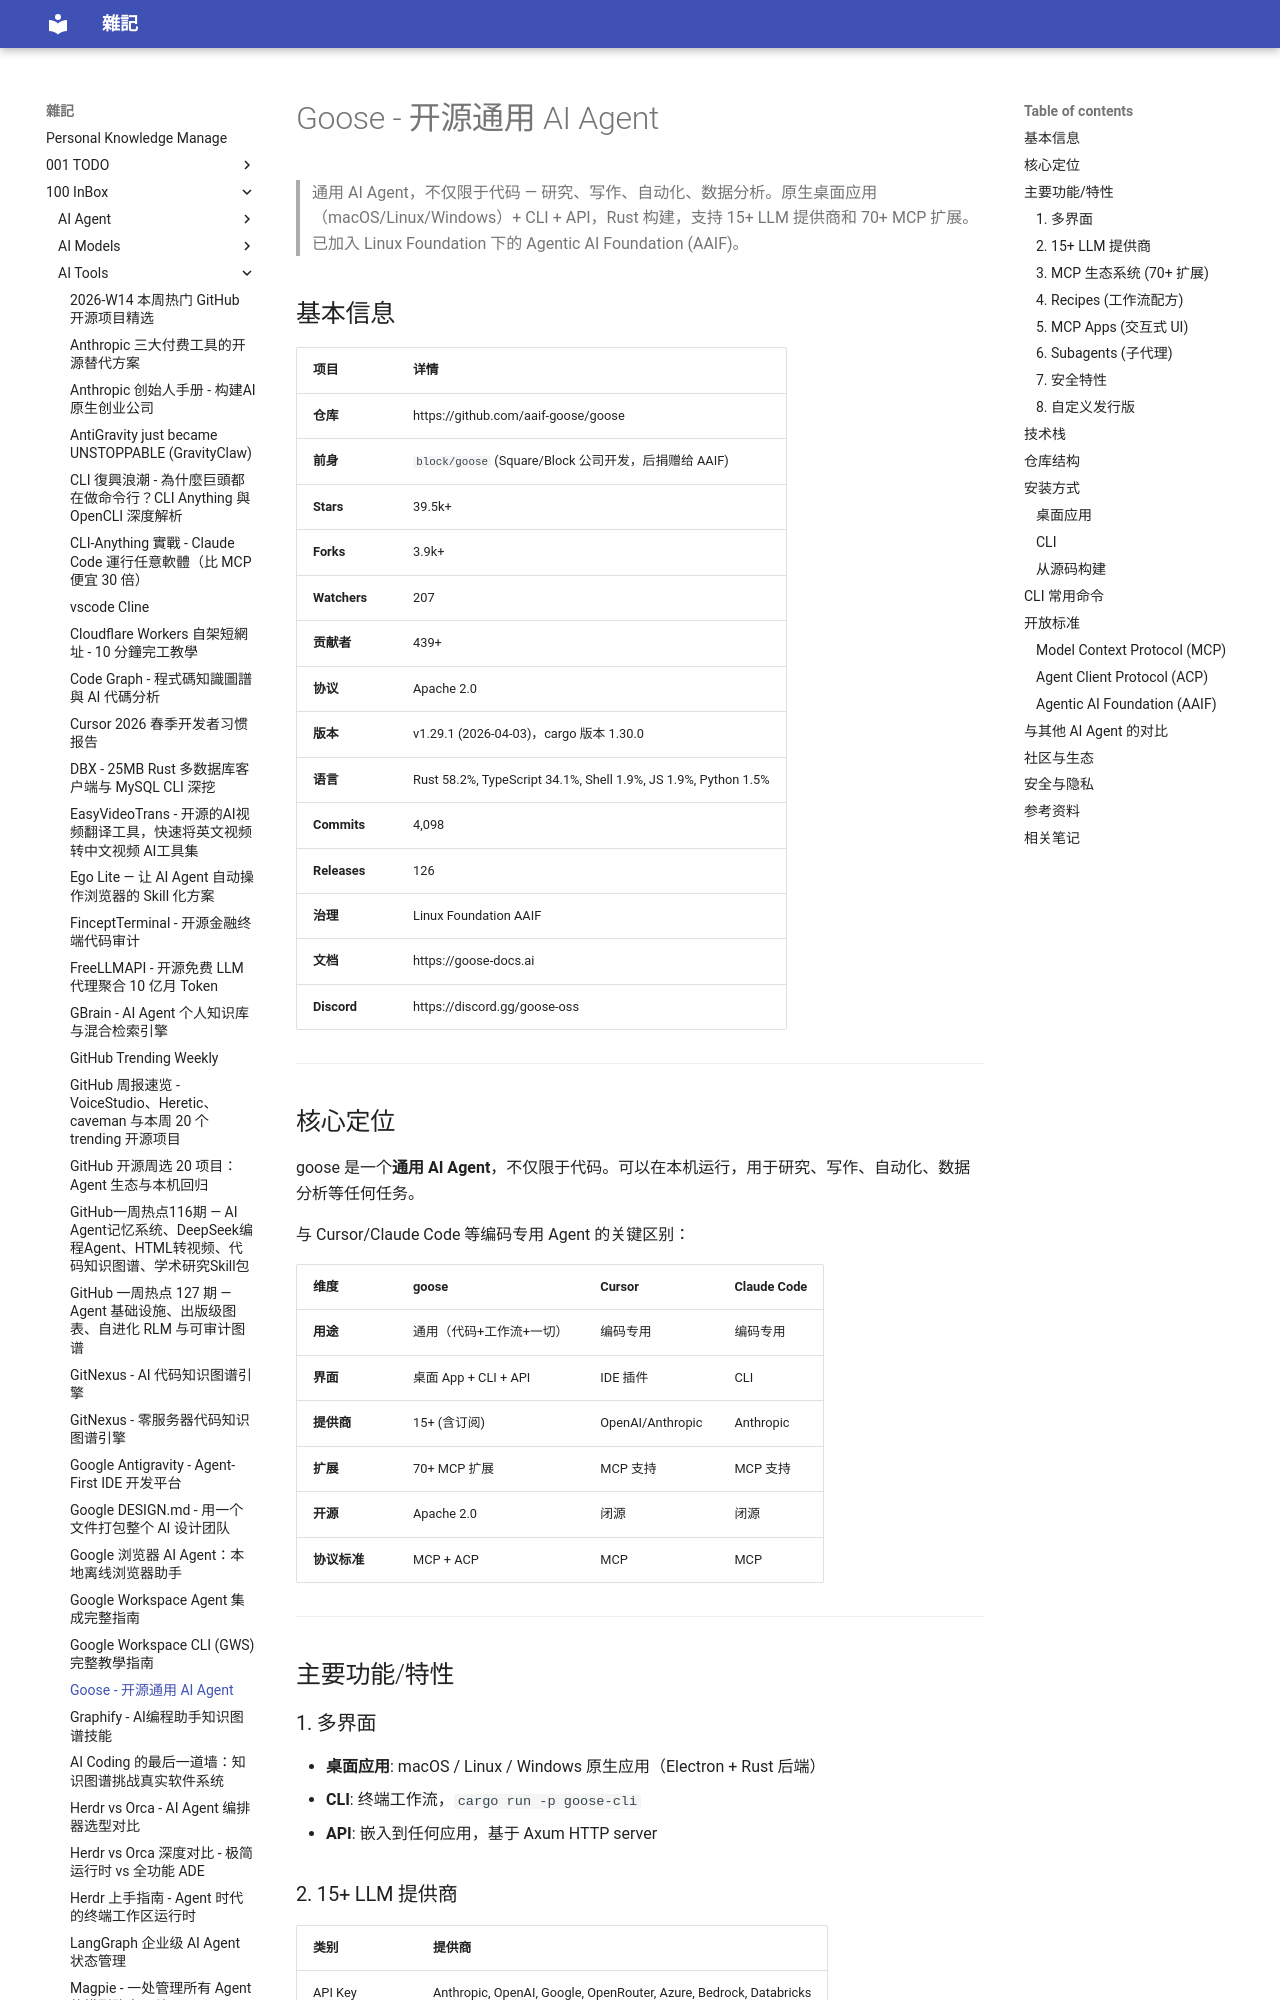

repository: yudady/yudady.github.io · page: 100-InBox/AI-Tools/Goose - 开源通用 AI Agent/index.html · generator: mkdocs

---
title: Goose - 开源通用 AI Agent
aliases: [goose, goose-agent, block-goose]
tags:
  - ai-agent
  - status/active
  - area/distill
  - type/doc
  - MCP
  - ACP
  - Rust
  - open-source
source:
  - "https://github.com/aaif-goose/goose"
author: Agentic AI Foundation (AAIF) at Linux Foundation
created: 2026-04-08 23:15
updated: 2026-04-08 23:15
description: |
  开源通用 AI Agent — 桌面应用 + CLI + API，支持 15+ LLM 提供商和 70+ MCP 扩展，Rust 构建，Apache 2.0 协议。
level: intermediate
stars: 5
---

# Goose - 开源通用 AI Agent

> 通用 AI Agent，不仅限于代码 — 研究、写作、自动化、数据分析。原生桌面应用（macOS/Linux/Windows）+ CLI + API，Rust 构建，支持 15+ LLM 提供商和 70+ MCP 扩展。已加入 Linux Foundation 下的 Agentic AI Foundation (AAIF)。

## 基本信息

| 项目 | 详情 |
|---|---|
| **仓库** | https://github.com/aaif-goose/goose |
| **前身** | `block/goose` (Square/Block 公司开发，后捐赠给 AAIF) |
| **Stars** | 39.5k+ |
| **Forks** | 3.9k+ |
| **Watchers** | 207 |
| **贡献者** | 439+ |
| **协议** | Apache 2.0 |
| **版本** | v1.29.1 (2026-04-03)，cargo 版本 1.30.0 |
| **语言** | Rust 58.2%, TypeScript 34.1%, Shell 1.9%, JS 1.9%, Python 1.5% |
| **Commits** | 4,098 |
| **Releases** | 126 |
| **治理** | Linux Foundation AAIF |
| **文档** | https://goose-docs.ai |
| **Discord** | https://discord.gg/goose-oss |

---

## 核心定位

goose 是一个**通用 AI Agent**，不仅限于代码。可以在本机运行，用于研究、写作、自动化、数据分析等任何任务。

与 Cursor/Claude Code 等编码专用 Agent 的关键区别：

| 维度 | goose | Cursor | Claude Code |
|---|---|---|---|
| **用途** | 通用（代码+工作流+一切） | 编码专用 | 编码专用 |
| **界面** | 桌面 App + CLI + API | IDE 插件 | CLI |
| **提供商** | 15+ (含订阅) | OpenAI/Anthropic | Anthropic |
| **扩展** | 70+ MCP 扩展 | MCP 支持 | MCP 支持 |
| **开源** | Apache 2.0 | 闭源 | 闭源 |
| **协议标准** | MCP + ACP | MCP | MCP |

---

## 主要功能/特性
